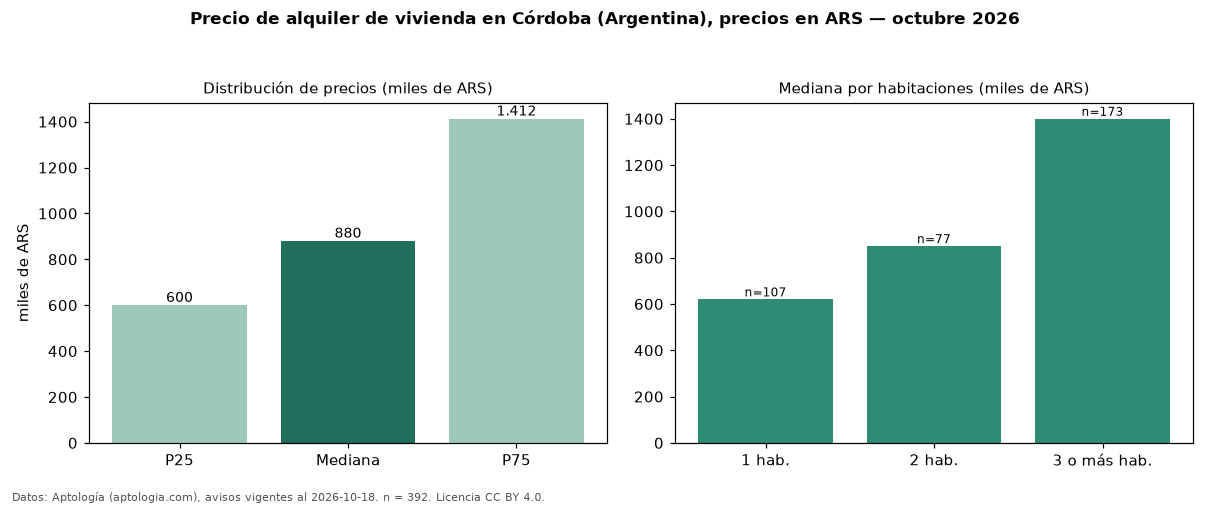

Data behind this chart, as committed beside it:
seccion, metrica, valor, moneda, n
precio, p25, 600000, ARS, 392
precio, mediana, 880000, ARS, 392
precio, p75, 1412500, ARS, 392
precio, minimo, 390000, ARS, 392
precio, maximo, 5000000, ARS, 392
m2, mediana_precio_m2, 12791, ARS, 343
m2, area_mediana_m2, 70.0, m2, 343
banos, mediana_banos, 1.0, , 
habitaciones, 1, 620000, ARS, 107
habitaciones, 2, 850000, ARS, 77
habitaciones, 3+, 1400000, ARS, 173
fuente, fecha_datos, 2026-10-18, , 
fuente, atribucion, https://www.aptologia.com/ar/alquiler/co…, , 
fuente, licencia, CC BY 4.0, , 
